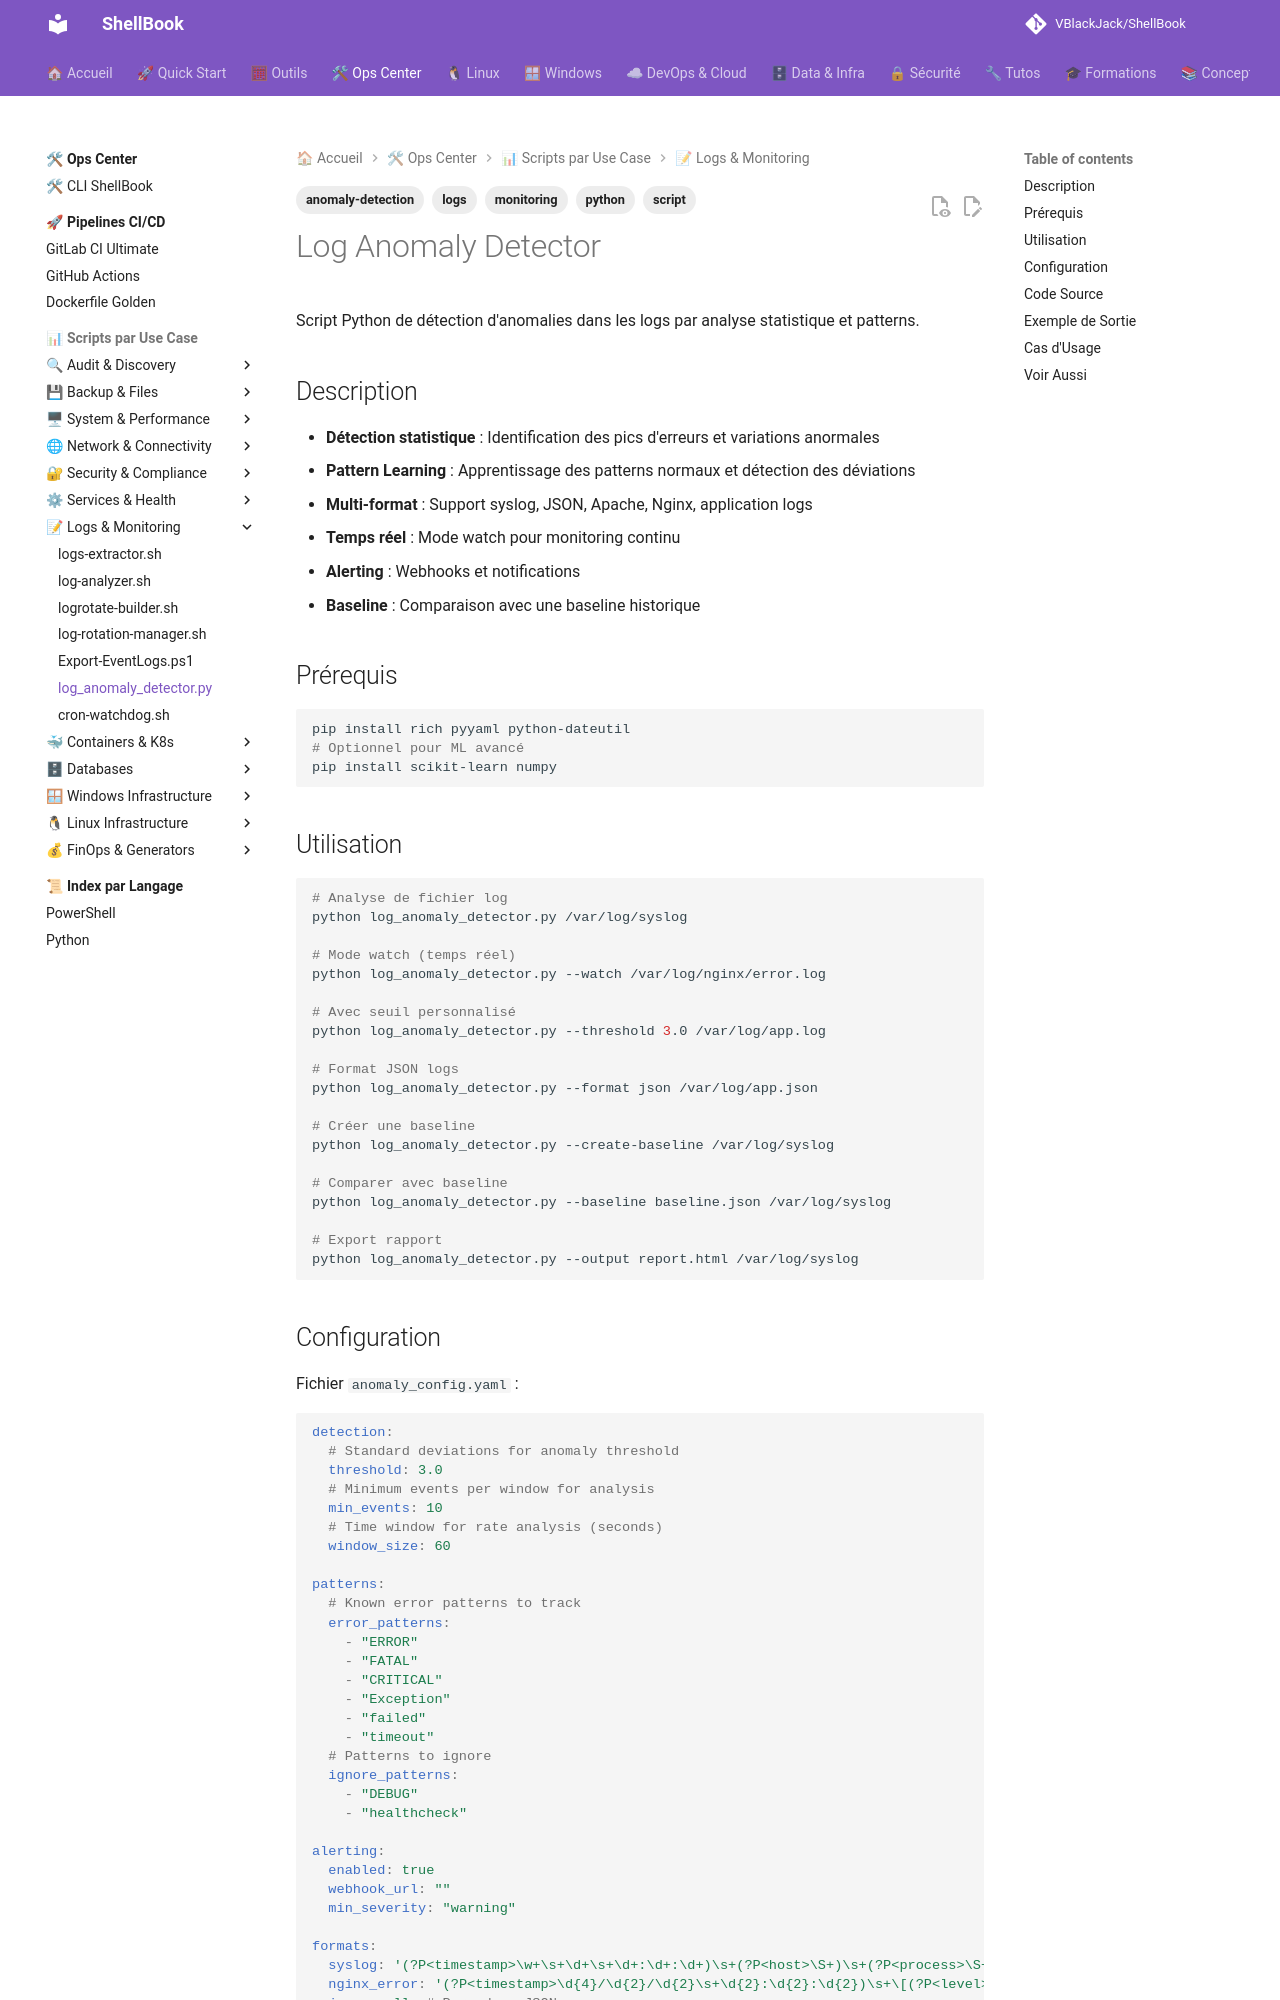

repository: VBlackJack/ShellBook · page: scripts/python/log_anomaly_detector/index.html · generator: mkdocs

---
tags:
  - script
  - python
  - logs
  - monitoring
  - anomaly-detection
---

# Log Anomaly Detector

Script Python de détection d'anomalies dans les logs par analyse statistique et patterns.

## Description

- **Détection statistique** : Identification des pics d'erreurs et variations anormales
- **Pattern Learning** : Apprentissage des patterns normaux et détection des déviations
- **Multi-format** : Support syslog, JSON, Apache, Nginx, application logs
- **Temps réel** : Mode watch pour monitoring continu
- **Alerting** : Webhooks et notifications
- **Baseline** : Comparaison avec une baseline historique

## Prérequis

```bash
pip install rich pyyaml python-dateutil
# Optionnel pour ML avancé
pip install scikit-learn numpy
```

## Utilisation

```bash
# Analyse de fichier log
python log_anomaly_detector.py /var/log/syslog

# Mode watch (temps réel)
python log_anomaly_detector.py --watch /var/log/nginx/error.log

# Avec seuil personnalisé
python log_anomaly_detector.py --threshold 3.0 /var/log/app.log

# Format JSON logs
python log_anomaly_detector.py --format json /var/log/app.json

# Créer une baseline
python log_anomaly_detector.py --create-baseline /var/log/syslog

# Comparer avec baseline
python log_anomaly_detector.py --baseline baseline.json /var/log/syslog

# Export rapport
python log_anomaly_detector.py --output report.html /var/log/syslog
```

## Configuration

Fichier `anomaly_config.yaml` :

```yaml
detection:
  # Standard deviations for anomaly threshold
  threshold: 3.0
  # Minimum events per window for analysis
  min_events: 10
  # Time window for rate analysis (seconds)
  window_size: 60

patterns:
  # Known error patterns to track
  error_patterns:
    - "ERROR"
    - "FATAL"
    - "CRITICAL"
    - "Exception"
    - "failed"
    - "timeout"
  # Patterns to ignore
  ignore_patterns:
    - "DEBUG"
    - "healthcheck"

alerting:
  enabled: true
  webhook_url: ""
  min_severity: "warning"

formats:
  syslog: '(?P<timestamp>\w+\s+\d+\s+\d+:\d+:\d+)\s+(?P<host>\S+)\s+(?P<process>\S+):\s+(?P<message>.*)'
  nginx_error: '(?P<timestamp>\d{4}/\d{2}/\d{2}\s+\d{2}:\d{2}:\d{2})\s+\[(?P<level>\w+)\]\s+(?P<message>.*)'
  json: null  # Parsed as JSON
```
